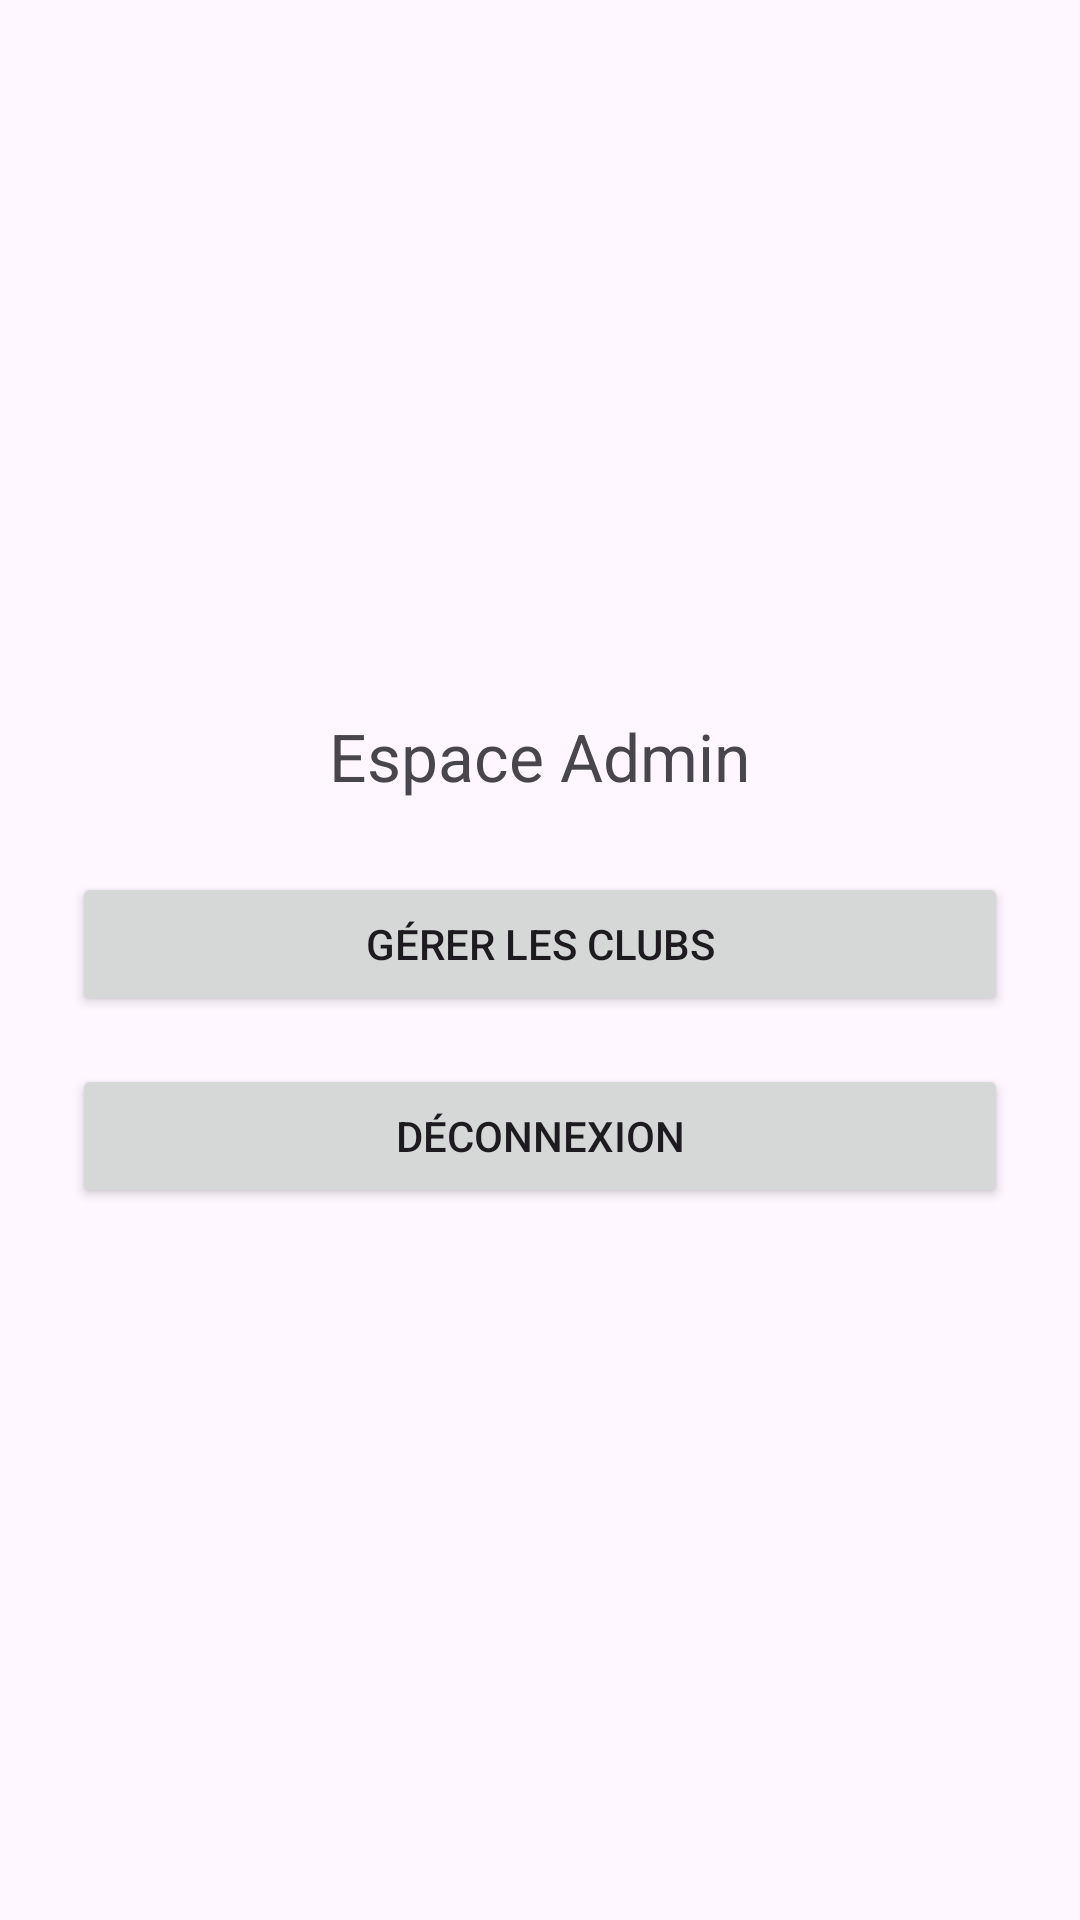

This screen was rendered from an Android layout file. Write that file and the resources it references.
<!-- AndroidManifest.xml: application theme Theme.CampusClubs -->
<!-- res/layout/activity_admin_home.xml -->
<?xml version="1.0" encoding="utf-8"?>
<LinearLayout xmlns:android="http://schemas.android.com/apk/res/android"
    android:orientation="vertical"
    android:gravity="center"
    android:padding="24dp"
    android:layout_width="match_parent"
    android:layout_height="match_parent">

    <TextView
        android:text="Espace Admin"
        android:textSize="22sp"
        android:layout_marginBottom="24dp"
        android:layout_width="wrap_content"
        android:layout_height="wrap_content"/>

    <Button
        android:id="@+id/btnManageClubs"
        android:text="Gérer les clubs"
        android:layout_width="match_parent"
        android:layout_height="wrap_content"/>

    <Button
        android:id="@+id/btnLogout"
        android:text="Déconnexion"
        android:layout_width="match_parent"
        android:layout_height="wrap_content"
        android:layout_marginTop="16dp"/>

</LinearLayout>
<!-- resources referenced by this layout -->
<resources>
  <style name="Theme.CampusClubs" parent="Base.Theme.CampusClubs" />
  <style name="Base.Theme.CampusClubs" parent="Theme.Material3.DayNight.NoActionBar">
          
          
      </style>
</resources>
